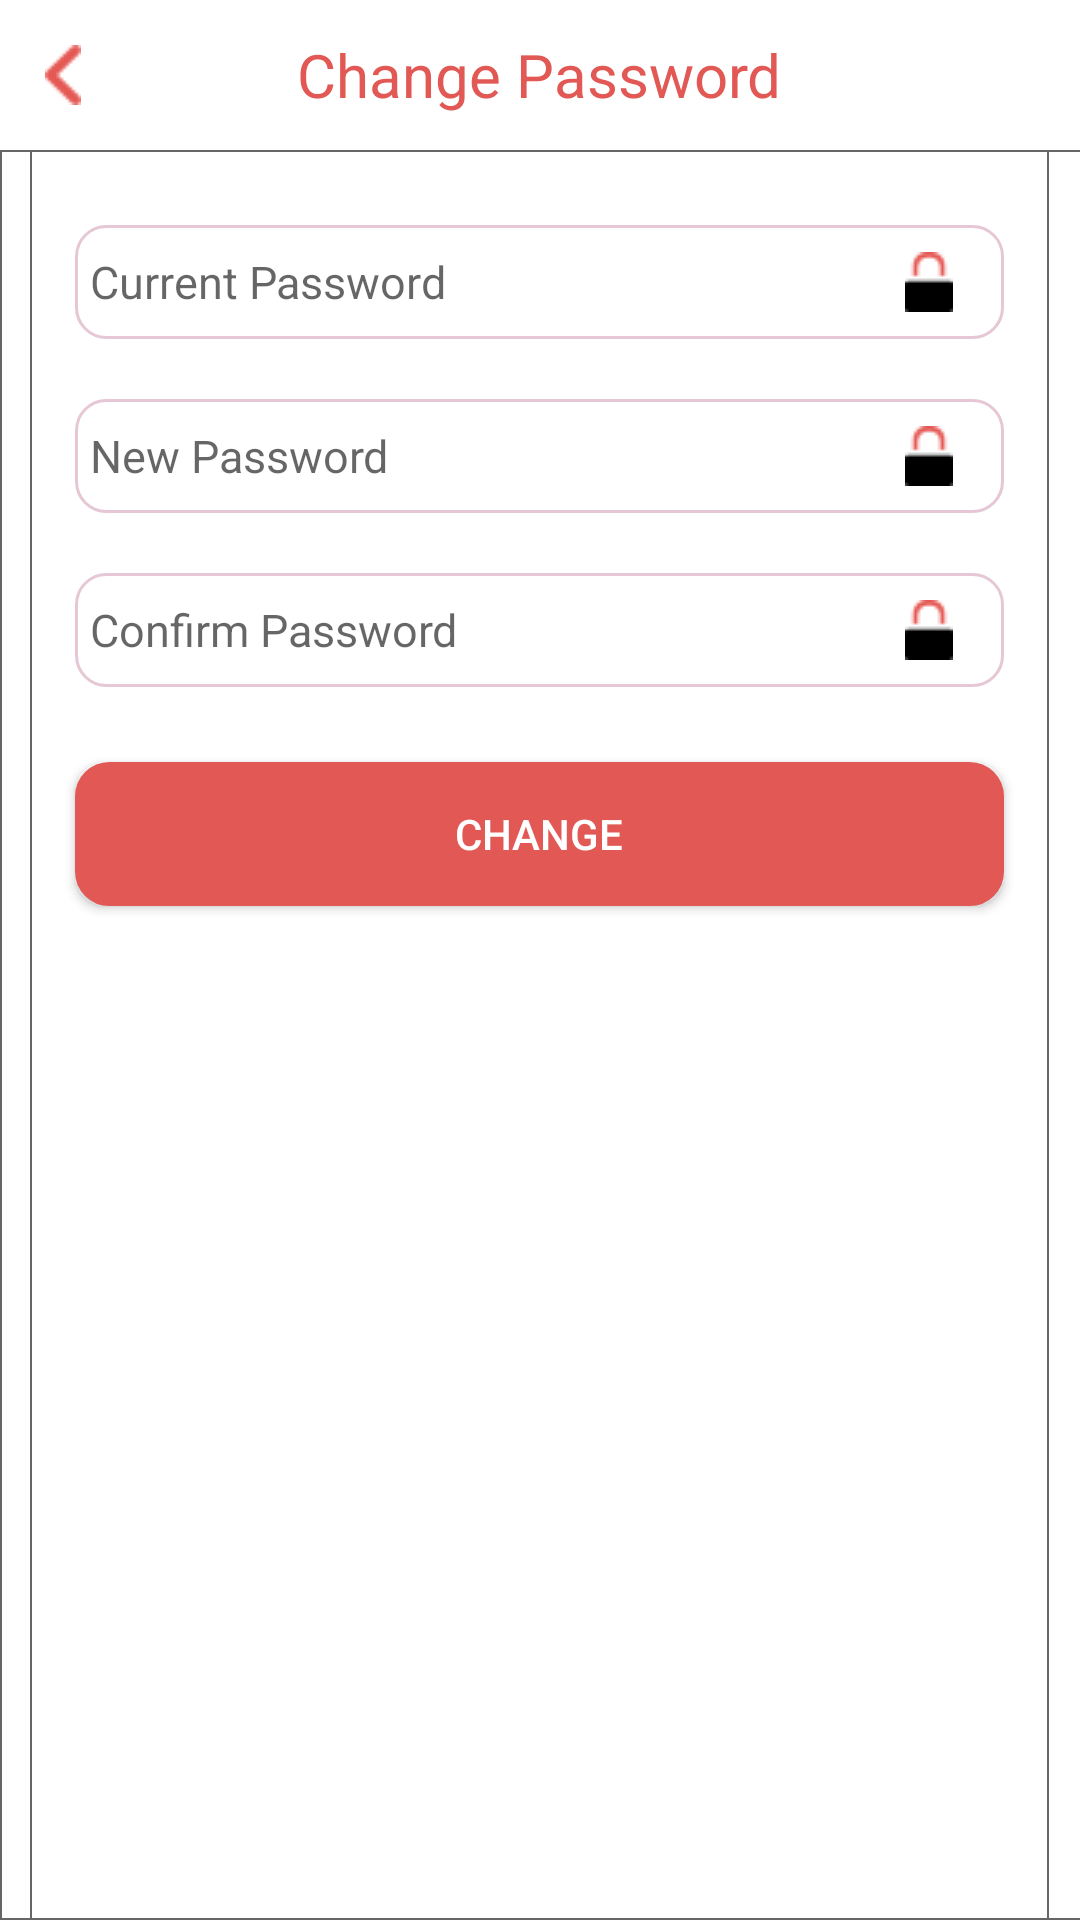

Layout XML and referenced resources for this Android screen:
<!-- AndroidManifest.xml: application theme AppTheme.NoToolBarWithABrandTheme -->
<!-- res/layout/activity_change_password.xml -->
<?xml version="1.0" encoding="utf-8"?>
<LinearLayout xmlns:android="http://schemas.android.com/apk/res/android"
    xmlns:app="http://schemas.android.com/apk/res-auto"
    xmlns:tools="http://schemas.android.com/tools"
    android:id="@+id/activity_intro"
    android:layout_width="match_parent"
    android:layout_height="match_parent"
    android:orientation="vertical"
    tools:context=".activities.ChangePasswordActivity">

    <RelativeLayout
        android:layout_width="match_parent"
        android:layout_height="wrap_content">

        <ImageView
android:id="@+id/backArrow"
            android:layout_width="wrap_content"
            android:layout_height="wrap_content"
            android:layout_marginBottom="15dp"
            android:layout_marginLeft="15dp"
            android:layout_marginTop="15dp"
            app:srcCompat="@drawable/ico_back_arrow" />

        <TextView
            android:layout_width="wrap_content"
            android:layout_height="wrap_content"
            android:layout_centerHorizontal="true"
            android:layout_centerVertical="true"
            android:layout_marginTop="15dp"
            android:text="@string/titleChangePassword"
            android:textColor="@color/colorBrand1"
            android:textSize="20sp" />
    </RelativeLayout>

    <LinearLayout
        android:layout_width="match_parent"
        android:layout_height="wrap_content"
        android:background="@drawable/my_custom_background"
        android:orientation="vertical"
        android:layout_marginRight="-2dp">

        <LinearLayout
            android:layout_width="match_parent"
            android:layout_height="wrap_content"
            android:background="@drawable/my_custom_background"
            android:orientation="vertical"
            android:layout_marginLeft="10dp"
            android:layout_marginRight="12dp">


            <LinearLayout
                android:layout_width="match_parent"
                android:layout_height="wrap_content"
                android:layout_marginLeft="15dp"
                android:layout_marginRight="15dp"
                android:layout_marginTop="25dp"
                android:background="@drawable/edit_text_round_style"
                android:padding="5dp">

                <EditText
                    android:id="@+id/currentPassword"
                    android:layout_width="0dp"
                    android:textSize="15sp"
                    android:layout_height="wrap_content"
                    android:layout_weight="1"
                    android:backgroundTint="@color/Transparent"
                    android:hint="@string/hintCurrentPassword"
                    android:inputType="textPassword"
                    android:padding="0dp"/>

                <ImageView
                    android:id="@+id/icoCurrentPassword"
                    android:layout_width="40dp"
                    android:layout_height="wrap_content"
                    android:layout_gravity="center_vertical"
                    android:src="@drawable/ico_password" />
            </LinearLayout>
            <LinearLayout
                android:layout_width="match_parent"
                android:layout_height="wrap_content"
                android:layout_marginLeft="15dp"
                android:layout_marginRight="15dp"
                android:layout_marginTop="20dp"
                android:background="@drawable/edit_text_round_style"
                android:padding="5dp">

                <EditText
                    android:id="@+id/newPassword"
                    android:layout_width="0dp"
                    android:textSize="15sp"
                    android:layout_height="wrap_content"
                    android:layout_weight="1"
                    android:backgroundTint="@color/Transparent"
                    android:hint="@string/hintNewPassword"
                    android:inputType="textPassword"
                    android:padding="0dp"/>

                <ImageView
                    android:id="@+id/icoNewPassword"
                    android:layout_width="40dp"
                    android:layout_height="wrap_content"
                    android:layout_gravity="center_vertical"
                    android:src="@drawable/ico_password" />
            </LinearLayout>
            <LinearLayout
                android:layout_width="match_parent"
                android:layout_height="wrap_content"
                android:layout_marginLeft="15dp"
                android:layout_marginRight="15dp"
                android:layout_marginTop="20dp"
                android:background="@drawable/edit_text_round_style"
                android:padding="5dp">

                <EditText
                    android:id="@+id/confirmPassword"
                    android:layout_width="0dp"
                    android:textSize="15sp"
                    android:layout_height="wrap_content"
                    android:layout_weight="1"
                    android:backgroundTint="@color/Transparent"
                    android:hint="@string/hintConfirmPassword"
                    android:inputType="textPassword"
                    android:padding="0dp"/>

                <ImageView
                    android:id="@+id/icoConfirmPassword"
                    android:layout_width="40dp"
                    android:layout_height="wrap_content"
                    android:layout_gravity="center_vertical"
                    android:src="@drawable/ico_password" />
            </LinearLayout>
            <Button
                android:id="@+id/btnChangePassword"
                android:layout_width="match_parent"
                android:layout_height="wrap_content"
                android:layout_marginLeft="15dp"
                android:layout_marginRight="15dp"
                android:layout_marginTop="25dp"
                android:background="@drawable/button_brand_bg_rounded_corners"
                android:text="@string/change"
                android:textColor="@color/colorWhite" />
            <View
                android:layout_width="match_parent"
                android:layout_height="wrap_content"
                android:paddingBottom="20dp"/>
        </LinearLayout>

    </LinearLayout>
</LinearLayout>
<!-- resources referenced by this layout -->
<resources>
  <color name="Transparent">#FFFFFF</color>
  <color name="colorBrand1">#e15854</color>
  <color name="colorWhite">#ffffff</color>
  <!-- drawable button_brand_bg_rounded_corners (drawable) -->
  <?xml version="1.0" encoding="utf-8"?>
  <selector xmlns:android="http://schemas.android.com/apk/res/android">
  <item >
  
      <shape android:shape="rectangle">
          <solid android:color="#aabbcc"/>
          <stroke android:color="#aabbcc" android:width="3dp"/>
          <corners android:radius="10dp"/>
  
      </shape>
  </item>
  </selector>
  <!-- drawable edit_text_round_style (drawable) -->
  <?xml version="1.0" encoding="utf-8"?>
  <shape xmlns:android="http://schemas.android.com/apk/res/android">
      <corners android:radius="10dp"/>
      <stroke android:width="1dp"
          android:color="#00aa00"/>
      <solid android:color="#FFF"/>
  </shape>
  <!-- drawable ico_back_arrow: png bitmap (drawable-v24, 529 bytes) -->
  <!-- drawable ico_password: png bitmap (drawable-v24, 406 bytes) -->
  <!-- drawable my_custom_background (drawable) -->
  <?xml version="1.0" encoding="utf-8"?>
      <shape xmlns:android="http://schemas.android.com/apk/res/android"
          android:shape="rectangle">
          <corners
              android:radius="0dp"
              android:topRightRadius="0dp"
              android:bottomRightRadius="0dp"
              android:bottomLeftRadius="0dp" />
          <stroke
              android:width="0.5dp"
              android:color="#000000" />
      </shape>
  <string name="change">Change</string>
  <string name="hintConfirmPassword">Confirm Password</string>
  <string name="hintCurrentPassword">Current Password</string>
  <string name="hintNewPassword">New Password</string>
  <string name="titleChangePassword">Change Password</string>
  <style name="AppTheme.NoToolBarWithABrandTheme">
          <item name="android:windowActionBar">false</item>
          <item name="windowNoTitle">true</item>
          <item name="android:textCursorDrawable">@null</item>
          <item name="android:statusBarColor">@color/colorBrand1</item>
          <item name="android:windowBackground">@color/colorWhite</item>
      </style>
</resources>
